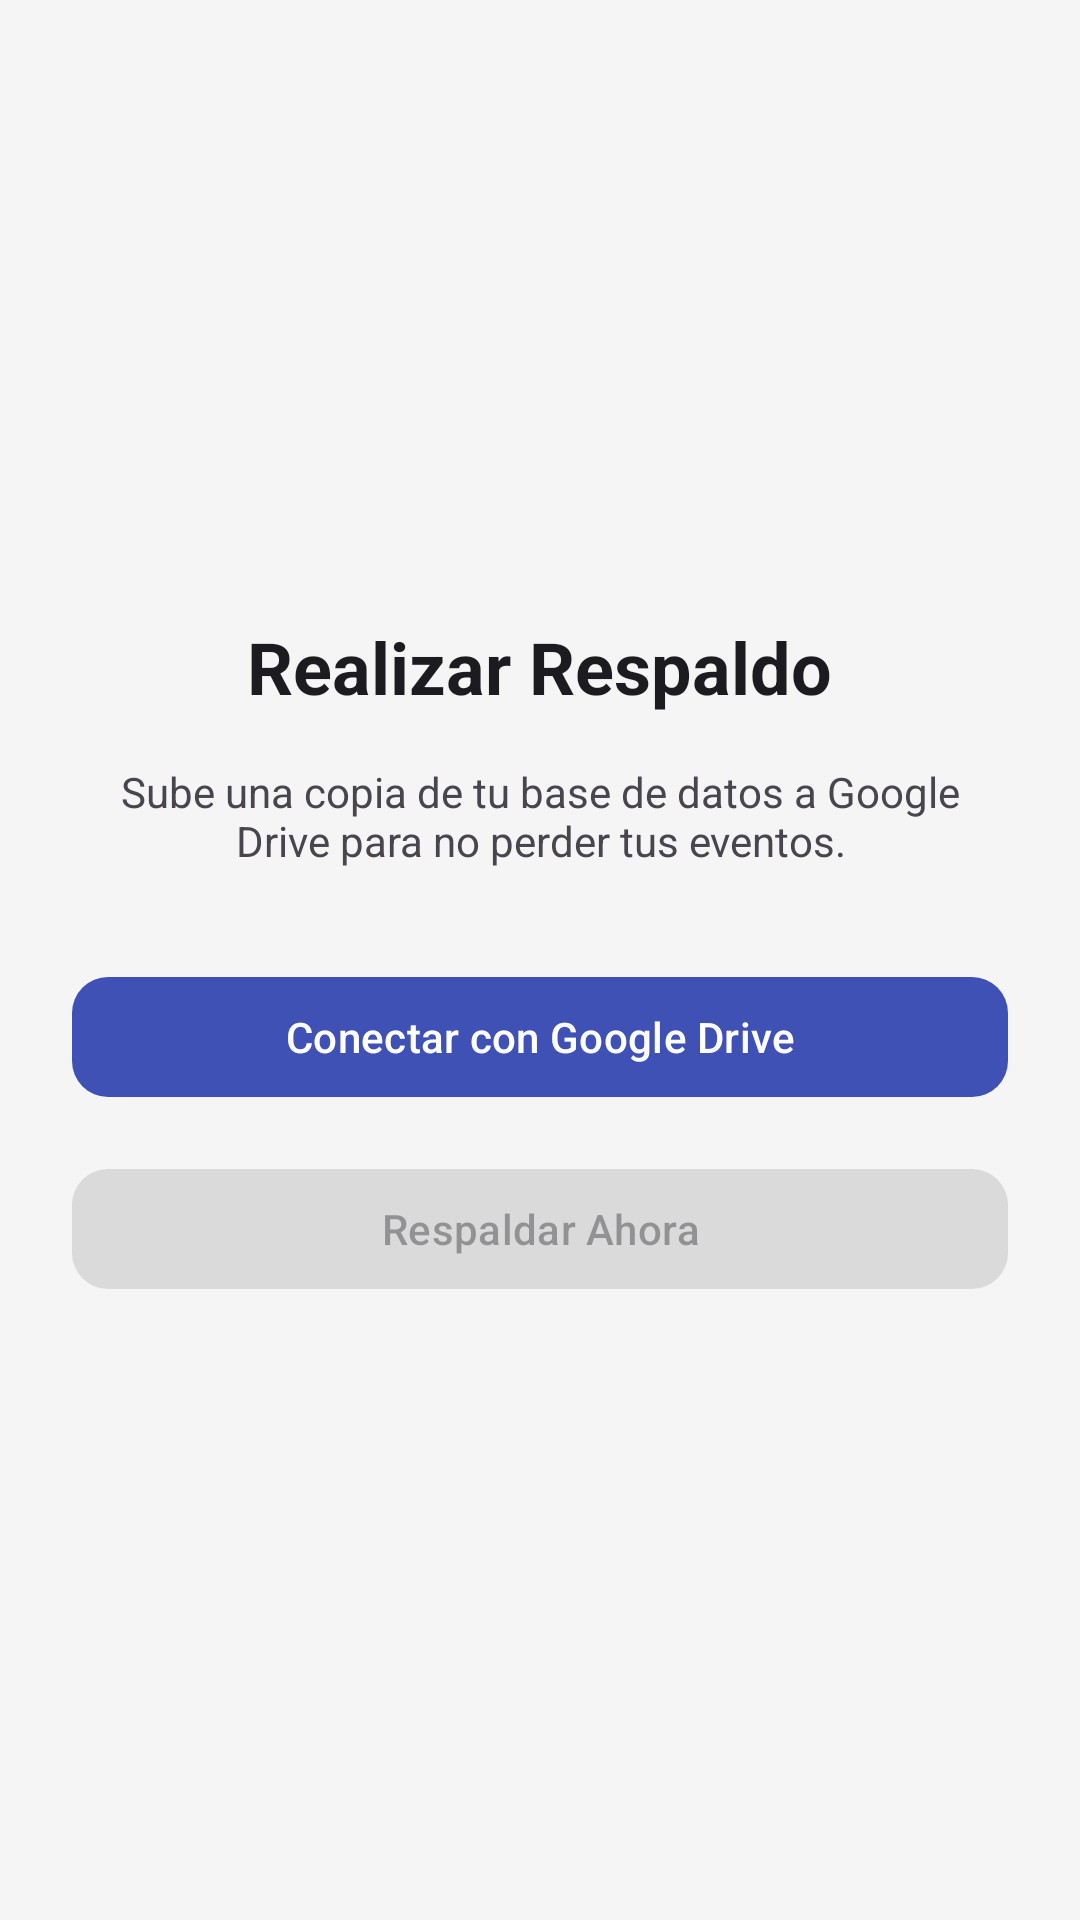

This screen was rendered from an Android layout file. Write that file and the resources it references.
<!-- AndroidManifest.xml: application theme Theme.Proyecto -->
<!-- res/layout/fragment_backup.xml -->
<?xml version="1.0" encoding="utf-8"?>
<LinearLayout xmlns:android="http://schemas.android.com/apk/res/android"
    android:layout_width="match_parent"
    android:layout_height="match_parent"
    android:orientation="vertical"
    android:gravity="center"
    android:padding="24dp">

    <TextView
        style="@style/TextAppearance.Proyecto.Headline"
        android:layout_width="wrap_content"
        android:layout_height="wrap_content"
        android:text="@string/nav_backup"
        android:layout_marginBottom="16dp"/>

    <TextView
        android:layout_width="wrap_content"
        android:layout_height="wrap_content"
        android:text="@string/desc_backup"
        android:textAlignment="center"
        android:layout_marginBottom="32dp"/>

    
    <com.google.android.material.button.MaterialButton
        android:id="@+id/btn_authenticate"
        android:layout_width="match_parent"
        android:layout_height="wrap_content"
        android:text="@string/btn_auth_google" />

    
    <com.google.android.material.button.MaterialButton
        android:id="@+id/btn_start_backup"
        android:layout_width="match_parent"
        android:layout_height="wrap_content"
        android:layout_marginTop="16dp"
        android:enabled="false"
        android:text="@string/btn_start_backup" />

    
    <ProgressBar
        android:id="@+id/progress_backup"
        android:layout_width="wrap_content"
        android:layout_height="wrap_content"
        android:layout_marginTop="24dp"
        android:visibility="gone" />
</LinearLayout>
<!-- resources referenced by this layout -->
<resources>
  <string name="btn_auth_google">Conectar con Google Drive</string>
  <string name="btn_start_backup">Respaldar Ahora</string>
  <string name="desc_backup">Sube una copia de tu base de datos a Google Drive para no perder tus eventos.</string>
  <string name="nav_backup">Realizar Respaldo</string>
  <style name="TextAppearance.Proyecto.Headline" parent="TextAppearance.Material3.HeadlineSmall">
          <item name="android:textColor">?attr/colorOnSurface</item>
          <item name="android:textStyle">bold</item>
      </style>
  <style name="Theme.Proyecto" parent="Base.Theme.Proyecto" />
  <style name="Base.Theme.Proyecto" parent="Theme.Material3.DayNight.NoActionBar">
          
          <item name="colorPrimary">@color/md_primary</item>
          <item name="colorPrimaryVariant">@color/md_primary_variant</item>
          <item name="colorOnPrimary">@color/md_on_primary</item>
          <item name="colorSecondary">@color/md_secondary</item>
          <item name="colorSecondaryVariant">@color/md_secondary_variant</item>
          <item name="colorOnSecondary">@color/md_on_secondary</item>
          <item name="android:colorBackground">@color/md_background</item>
          <item name="colorSurface">@color/md_surface</item>
          <item name="colorOnSurface">@color/md_on_surface</item>
          <item name="colorOnBackground">@color/md_on_background</item>
          <item name="colorError">@color/md_error</item>
          <item name="colorOnError">@color/md_on_error</item>
  
          
          <item name="android:statusBarColor">@color/md_primary_variant</item>
  
          
          <item name="textInputStyle">@style/Widget.Proyecto.TextInputLayout</item>
  
          
          <item name="materialButtonStyle">@style/Widget.Proyecto.Button</item>
  
          
          <item name="materialCardViewStyle">@style/Widget.Proyecto.CardView</item>
      </style>
  <color name="md_primary">#FF3F51B5</color>
  <color name="md_primary_variant">#FF303F9F</color>
  <color name="md_on_primary">#FFFFFFFF</color>
  <color name="md_secondary">#FF00897B</color>
  <color name="md_secondary_variant">#FF00695C</color>
  <color name="md_on_secondary">#FFFFFFFF</color>
  <color name="md_background">#FFF5F5F5</color>
  <color name="md_surface">#FFFFFFFF</color>
  <color name="md_on_surface">#FF1C1B1F</color>
  <color name="md_on_background">#FF1C1B1F</color>
  <color name="md_error">#FFB00020</color>
  <color name="md_on_error">#FFFFFFFF</color>
  <style name="Widget.Proyecto.TextInputLayout" parent="Widget.Material3.TextInputLayout.OutlinedBox">
          <item name="boxCornerRadiusTopStart">12dp</item>
          <item name="boxCornerRadiusTopEnd">12dp</item>
          <item name="boxCornerRadiusBottomStart">12dp</item>
          <item name="boxCornerRadiusBottomEnd">12dp</item>
          <item name="boxStrokeColor">@color/md_primary</item>
          <item name="hintTextColor">@color/md_primary</item>
      </style>
  <style name="Widget.Proyecto.Button" parent="Widget.Material3.Button">
          <item name="cornerRadius">12dp</item>
      </style>
  <style name="Widget.Proyecto.CardView" parent="Widget.Material3.CardView.Elevated">
          <item name="cardCornerRadius">16dp</item>
          <item name="cardElevation">2dp</item>
          <item name="strokeWidth">0dp</item>
          <item name="contentPadding">16dp</item>
      </style>
</resources>
